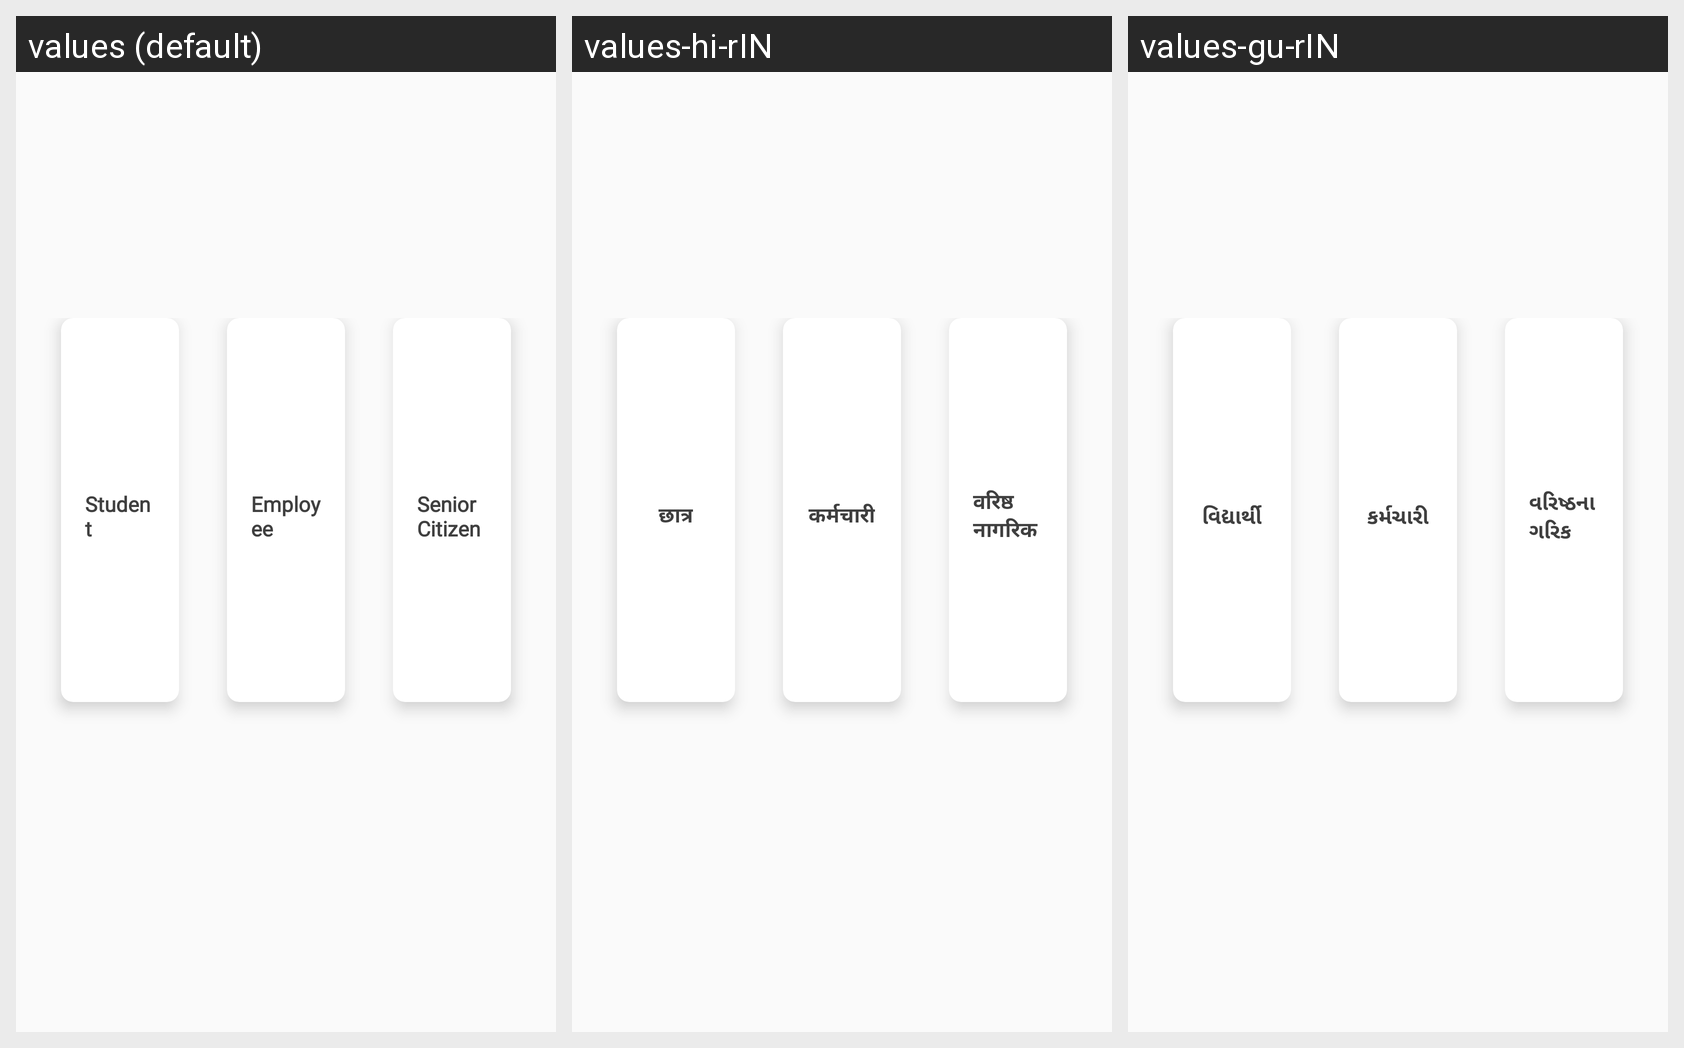

The same Android screen rendered under several of its app's locales, left to right. List the strings drawn on it with the default value and each locale's translation.
Android screen res/layout/activity_user.xml rendered under 3 locales, left to right: values (default), values-hi-rIN, values-gu-rIN. Device: Nexus 5 (rendered at 1080×1920; each locale shown at half size, 540×960, under a caption strip naming it); theme Theme.AMTSDEMO.
Strings drawn on this screen, with the default value and each locale's value (text and hints the layout hard-codes, and strings that could not be matched under every locale, appear in the picture but are not listed):

student
  values: Student
  values-hi-rIN: छात्र
  values-gu-rIN: વિદ્યાર્થી

Employee
  values: Employee
  values-hi-rIN: कर्मचारी
  values-gu-rIN: કર્મચારી

senior_citizen
  values: Senior Citizen
  values-hi-rIN: वरिष्ठ नागरिक
  values-gu-rIN: વરિષ્ઠનાગરિક
